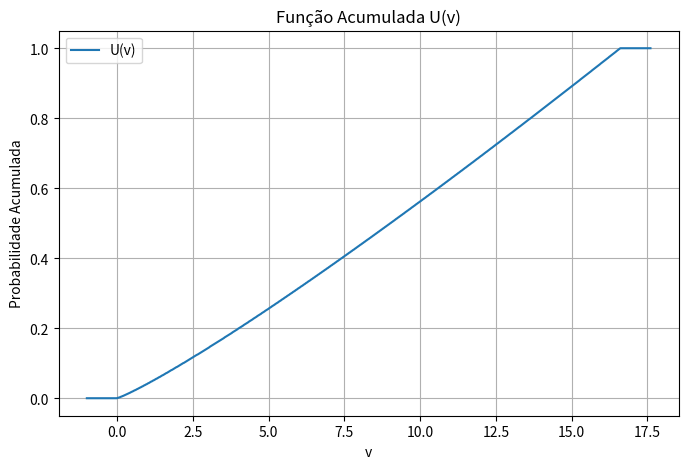

Reproduce this figure in Python.
import numpy as np
from scipy.special import gamma
import matplotlib.pyplot as plt
import time

#Nomes e números USP
# [redacted]
# [redacted]
# Parâmetros de Entrada:
inicio = time.time()
x = [4, 6, 4] #Arbitrario
y = [1, 2, 3] # Arbitrario
n = 15366400  # Quantidade de amostras a serem geradas (Explicado no Relatório o calculo)
k = 2000      # Número de regiões (bins) (Explicado no Relatório o calculo)


# Passo 1: Definindo os Parâmetros da Dirichlet

# Somando os vetores x e y para gerar o vetor de parâmetros
parametros = np.array(x) + np.array(y)


# Passo 2: Calculando a Constante de Normalização

# O cálculo é baseado na função Beta Multivariada
beta = (np.prod(gamma(parametros))) / (gamma(np.sum(parametros)))
constante_normalizacao = 1 / beta

print(f"Constante de Normalização: {constante_normalizacao:.6f}")


# Passo 3: Amostragem da Distribuição Dirichlet

# Aqui geramos as amostras aleatórias de acordo com os parâmetros calculados
amostras_theta = np.random.dirichlet(parametros, n)


# Passo 4: Calculando f(θ) para cada amostra

densidade_theta = np.prod(amostras_theta ** (parametros - 1), axis=1)


# Passo 5: Normalizando os valores de f(θ)

# multiplicamos pela constante de normalização e ordenamos
valores_normalizados = densidade_theta * constante_normalizacao
valores_normalizados.sort()

print(f"Primeiros 5 valores normalizados: {valores_normalizados[:5]}")


# passo 6: Dividindo em Bins

# dividimos os valores normalizados em regiões de tamanho fixo
f_bins = []
tamanho_bin = int(n / k)

for i in range(k):
    f_bins.append(valores_normalizados[i * tamanho_bin])

print(f"Primeiros 5 bins calculados: {f_bins[:5]}")


# função para calcular U(v)

def U(v, f_bins, k):
    """
    estima o valor acumulado U(v) para um valor v.

    parâmetros:
    - v: valor desejado
    - f_bins: regiões de densidade normalizada
    - k: número de regiões

    retorno:
    - u: valor acumulado de probabilidade
    """
    minimo = f_bins[0]
    maximo = f_bins[-1]

    # verificações rápidas para extremos
    if v > maximo:
        return 1.0
    if v < minimo:
        return 0.0

    # busca sequencial para encontrar em qual intervalo está
    for i, valor in enumerate(f_bins):
        if v < valor:
            return i / k

    return 1.0


fim = time.time()
def plotar_grafico(v, probabilidade_acumulada):
    """
    Plota o gráfico da função acumulada U(v).
    """
    plt.figure(figsize=(8, 5))
    plt.plot(v, probabilidade_acumulada, label='U(v)')
    plt.title("Função Acumulada U(v)")
    plt.xlabel("v")
    plt.ylabel("Probabilidade Acumulada")
    plt.grid(True)
    plt.legend()
    plt.show()

#valores para o gráfico
v = np.linspace(f_bins[0] - 1, f_bins[-1] + 1, 1000)
probabilidade_acumulada = [U(valor, f_bins, k) for valor in v]

plotar_grafico(v, probabilidade_acumulada)



print("Valores calculados para U(v):")
for v in range(20):
    print(f"U({v}) = {U(v, f_bins, k):.6f}")



def estimativa_integral(f_bins, k):

    soma = 0.0
    intervalo = (f_bins[-1] - f_bins[0]) / k

    for i in range(1, k):
        u_atual = U(f_bins[i], f_bins, k)
        soma += u_atual * intervalo

    return soma

valor_integral = estimativa_integral(f_bins, k)
print(f"Estimativa da Integral: {valor_integral:.6f}")

print(f"Tempo total de execução: {fim - inicio:.2f} segundos")
